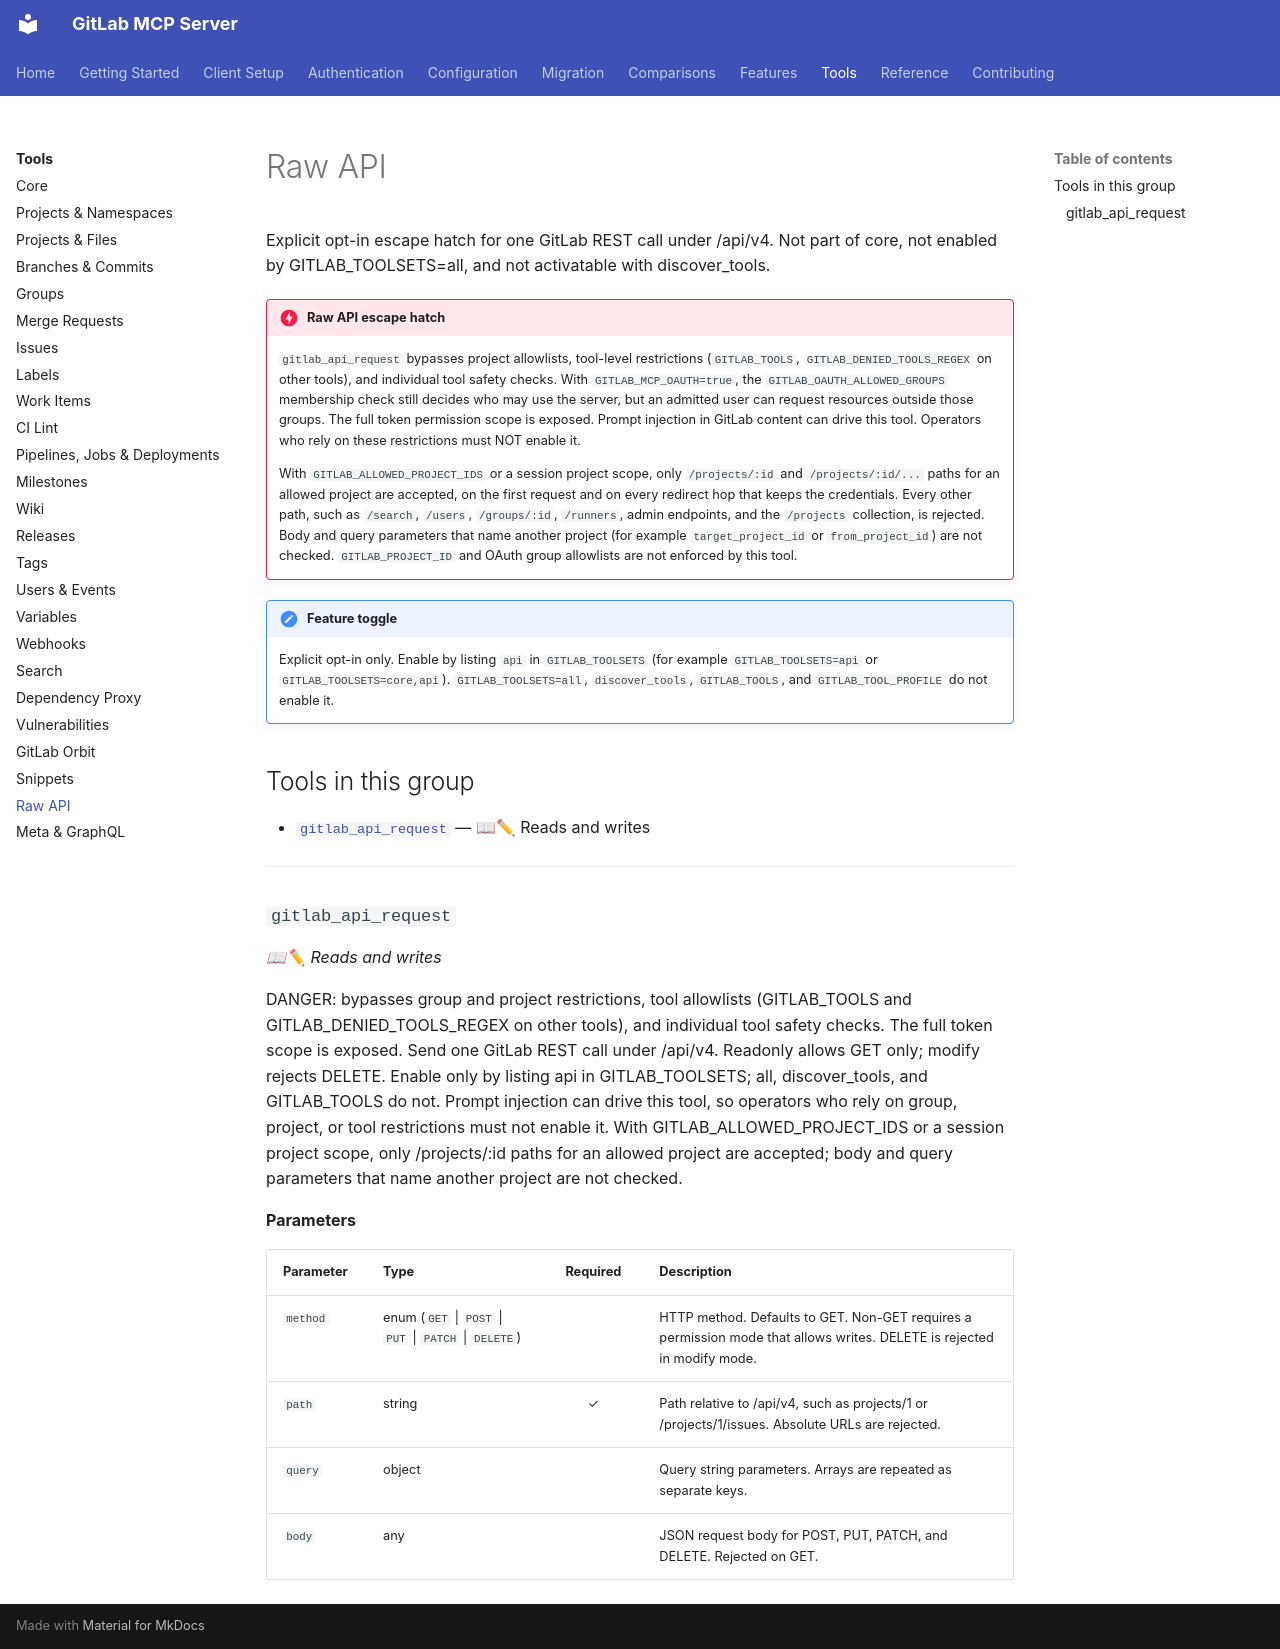

repository: zereight/gitlab-mcp · page: tools/api/index.html · generator: mkdocs

# Raw API

Explicit opt-in escape hatch for one GitLab REST call under /api/v4. Not part of core, not enabled by GITLAB_TOOLSETS=all, and not activatable with discover_tools.

!!! danger "Raw API escape hatch"
    `gitlab_api_request` bypasses project allowlists, tool-level restrictions (`GITLAB_TOOLS`, `GITLAB_DENIED_TOOLS_REGEX` on other tools), and individual tool safety checks. With `GITLAB_MCP_OAUTH=true`, the `GITLAB_OAUTH_ALLOWED_GROUPS` membership check still decides who may use the server, but an admitted user can request resources outside those groups. The full token permission scope is exposed. Prompt injection in GitLab content can drive this tool. Operators who rely on these restrictions must NOT enable it.
    
    With `GITLAB_ALLOWED_PROJECT_IDS` or a session project scope, only `/projects/:id` and `/projects/:id/...` paths for an allowed project are accepted, on the first request and on every redirect hop that keeps the credentials. Every other path, such as `/search`, `/users`, `/groups/:id`, `/runners`, admin endpoints, and the `/projects` collection, is rejected. Body and query parameters that name another project (for example `target_project_id` or `from_project_id`) are not checked. `GITLAB_PROJECT_ID` and OAuth group allowlists are not enforced by this tool.

!!! note "Feature toggle"
    Explicit opt-in only. Enable by listing `api` in `GITLAB_TOOLSETS` (for example `GITLAB_TOOLSETS=api` or `GITLAB_TOOLSETS=core,api`). `GITLAB_TOOLSETS=all`, `discover_tools`, `GITLAB_TOOLS`, and `GITLAB_TOOL_PROFILE` do not enable it.

## Tools in this group

- [`gitlab_api_request`](#gitlab_api_request) — 📖✏ Reads and writes

---

### `gitlab_api_request`

*📖✏ Reads and writes*

DANGER: bypasses group and project restrictions, tool allowlists (GITLAB_TOOLS and GITLAB_DENIED_TOOLS_REGEX on other tools), and individual tool safety checks. The full token scope is exposed. Send one GitLab REST call under /api/v4. Readonly allows GET only; modify rejects DELETE. Enable only by listing api in GITLAB_TOOLSETS; all, discover_tools, and GITLAB_TOOLS do not. Prompt injection can drive this tool, so operators who rely on group, project, or tool restrictions must not enable it. With GITLAB_ALLOWED_PROJECT_IDS or a session project scope, only /projects/:id paths for an allowed project are accepted; body and query parameters that name another project are not checked.

**Parameters**

| Parameter | Type | Required | Description |
|---|---|:-:|---|
| `method` | enum (`GET` \| `POST` \| `PUT` \| `PATCH` \| `DELETE`) |  | HTTP method. Defaults to GET. Non-GET requires a permission mode that allows writes. DELETE is rejected in modify mode. |
| `path` | string | ✓ | Path relative to /api/v4, such as projects/1 or /projects/1/issues. Absolute URLs are rejected. |
| `query` | object |  | Query string parameters. Arrays are repeated as separate keys. |
| `body` | any |  | JSON request body for POST, PUT, PATCH, and DELETE. Rejected on GET. |
